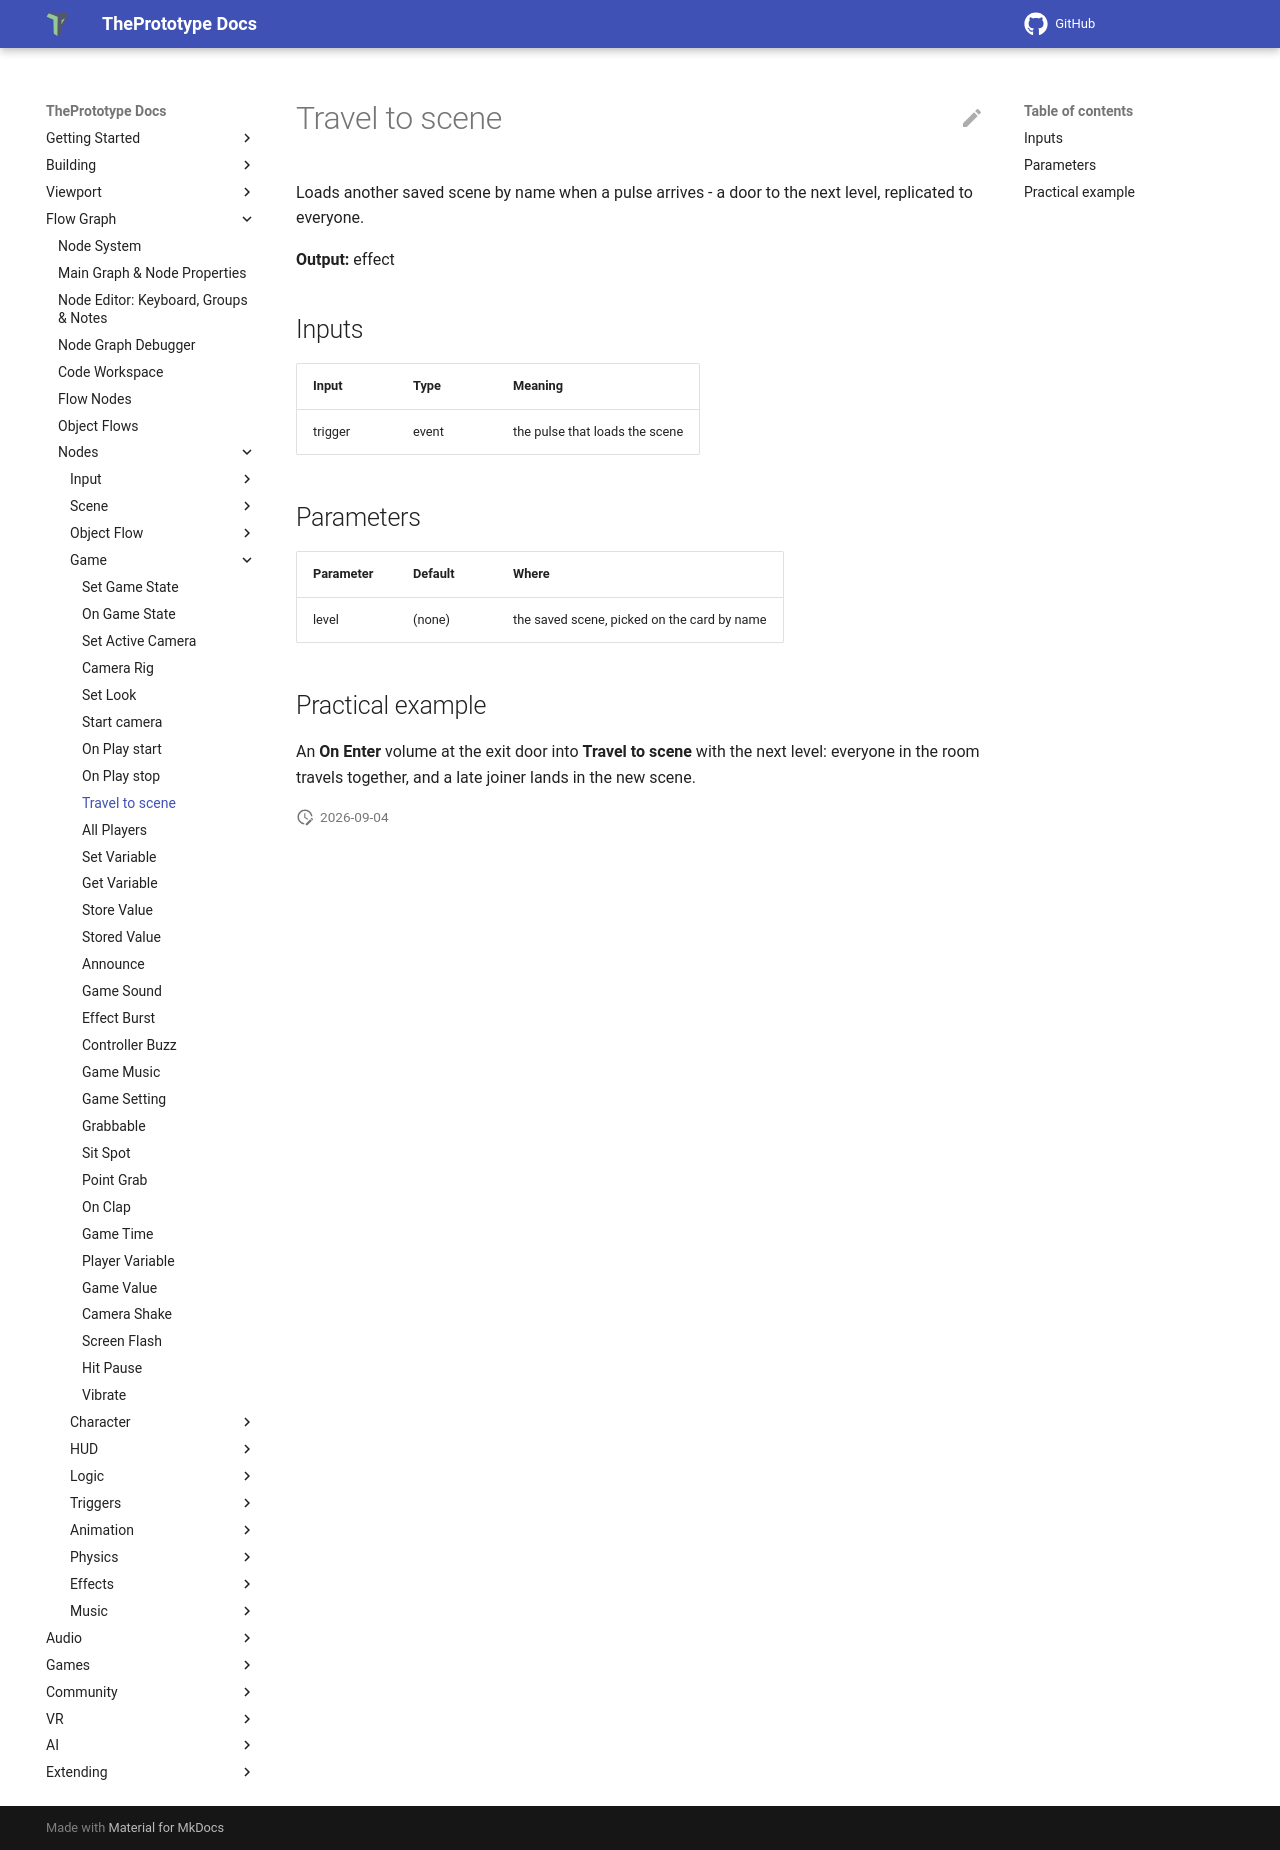

repository: theprototype-app/docs · page: nodes/travel/index.html · generator: mkdocs

# Travel to scene

Loads another saved scene by name when a pulse arrives - a door to the next level, replicated to everyone.

**Output:** effect

## Inputs

| Input | Type | Meaning |
|---|---|---|
| trigger | event | the pulse that loads the scene |

## Parameters

| Parameter | Default | Where |
|---|---|---|
| level | (none) | the saved scene, picked on the card by name |

## Practical example

An **On Enter** volume at the exit door into **Travel to scene** with the next level: everyone in the room travels together, and a late joiner lands in the new scene.
